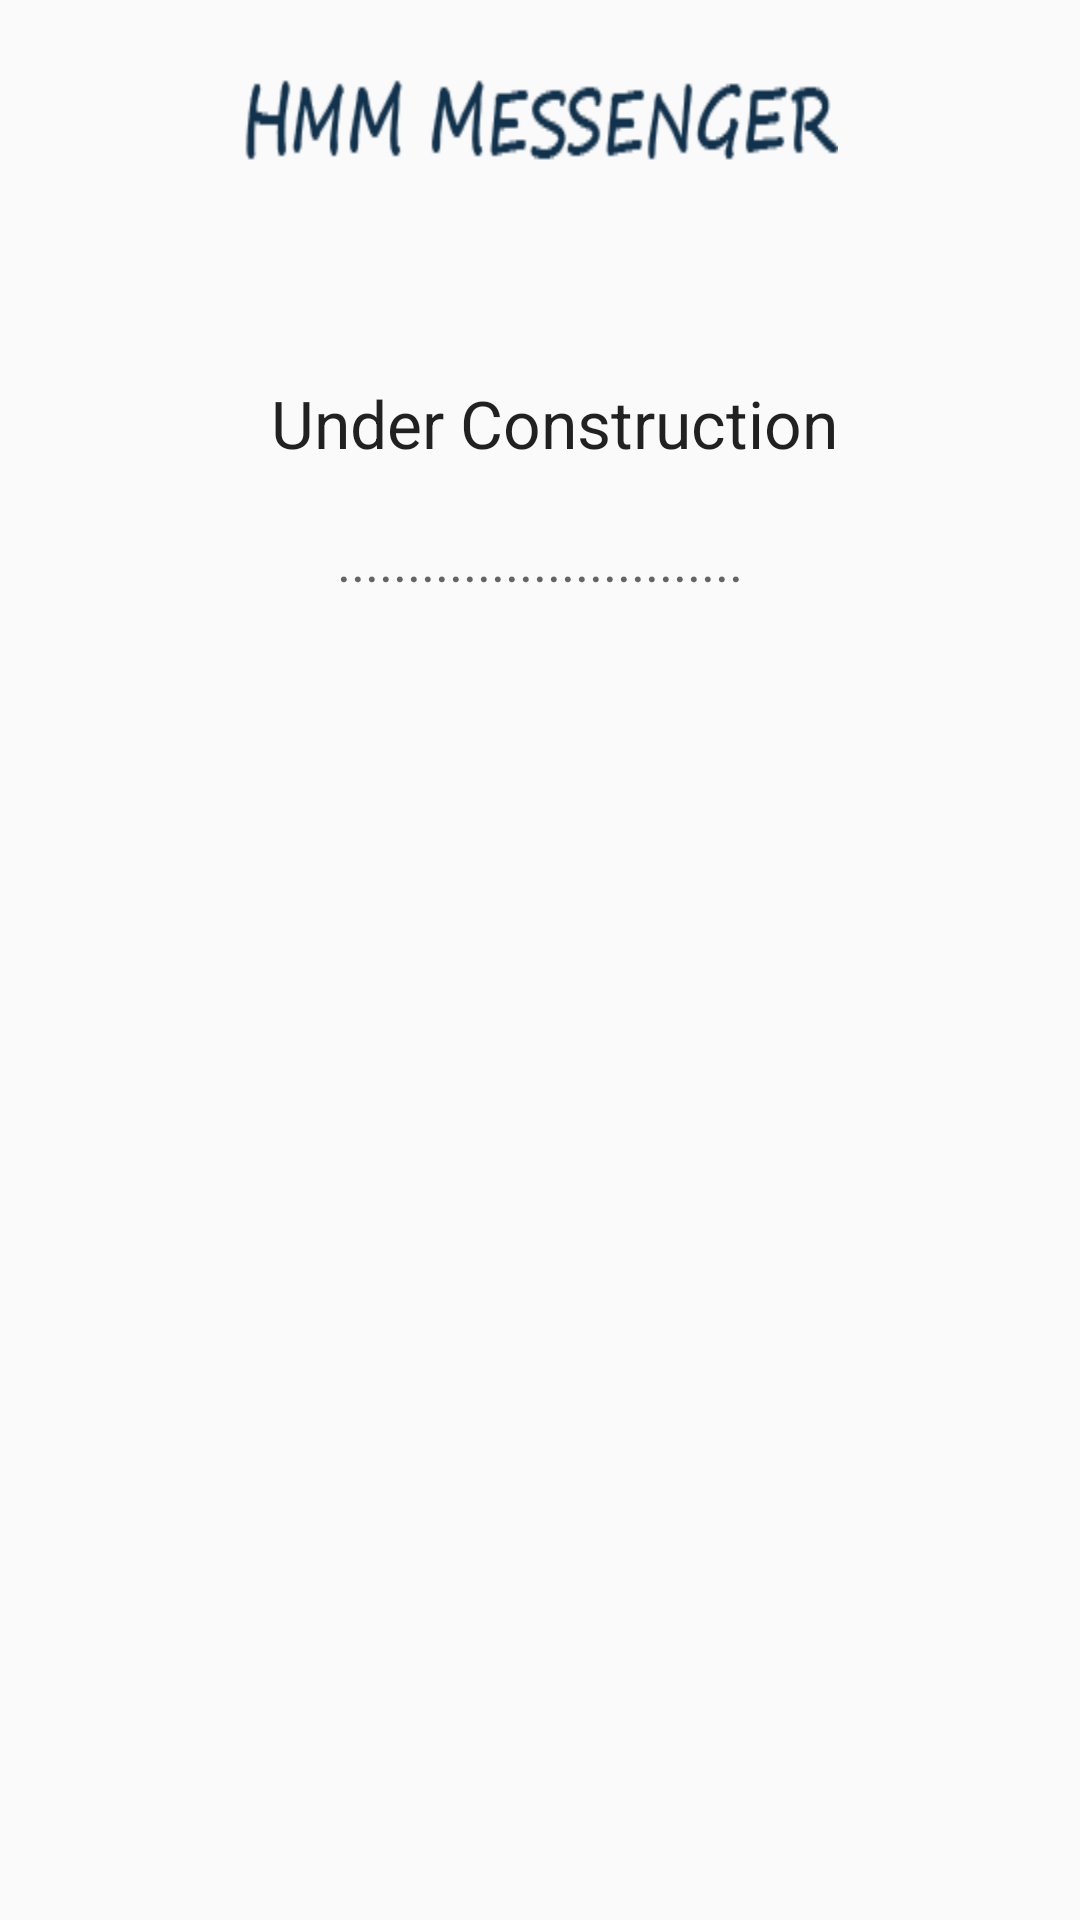

Android layout source for this screen:
<!-- AndroidManifest.xml: application theme AppTheme -->
<!-- res/layout/friends_profile.xml -->
<?xml version="1.0" encoding="utf-8"?>
<RelativeLayout xmlns:android="http://schemas.android.com/apk/res/android"
    android:layout_width="match_parent"
    android:layout_height="match_parent" >

    <TextView
        android:id="@+id/textView23"
        android:layout_width="wrap_content"
        android:layout_height="wrap_content"
        android:layout_alignParentTop="true"
        android:layout_centerHorizontal="true"
        android:layout_marginTop="25dp"
        android:background="@drawable/hmm"
        android:text="                      "
        android:textAppearance="?android:attr/textAppearanceLarge"
        android:textColor="#274253"
        android:textSize="30dp"
        android:textStyle="bold" />

    <TextView
        android:id="@+id/profFullnm"
        android:layout_width="wrap_content"
        android:layout_height="wrap_content"
        android:layout_alignRight="@+id/textView23"
        android:layout_below="@+id/textView23"
        android:layout_marginTop="61dp"
        android:text="Under Construction"
        android:textAppearance="?android:attr/textAppearanceLarge" />

    <TextView
        android:id="@+id/textView1"
        android:layout_width="wrap_content"
        android:layout_height="wrap_content"
        android:layout_below="@+id/profFullnm"
        android:layout_centerHorizontal="true"
        android:layout_marginTop="19dp"
        android:text="............................."
        android:textAppearance="?android:attr/textAppearanceMedium" />

</RelativeLayout>
<!-- resources referenced by this layout -->
<resources>
  <!-- drawable hmm: png bitmap (drawable-hdpi, 2937 bytes) -->
  <style name="AppTheme" parent="AppBaseTheme">
          
      </style>
  <style name="AppBaseTheme" parent="Theme.AppCompat.Light">
          
      </style>
</resources>
